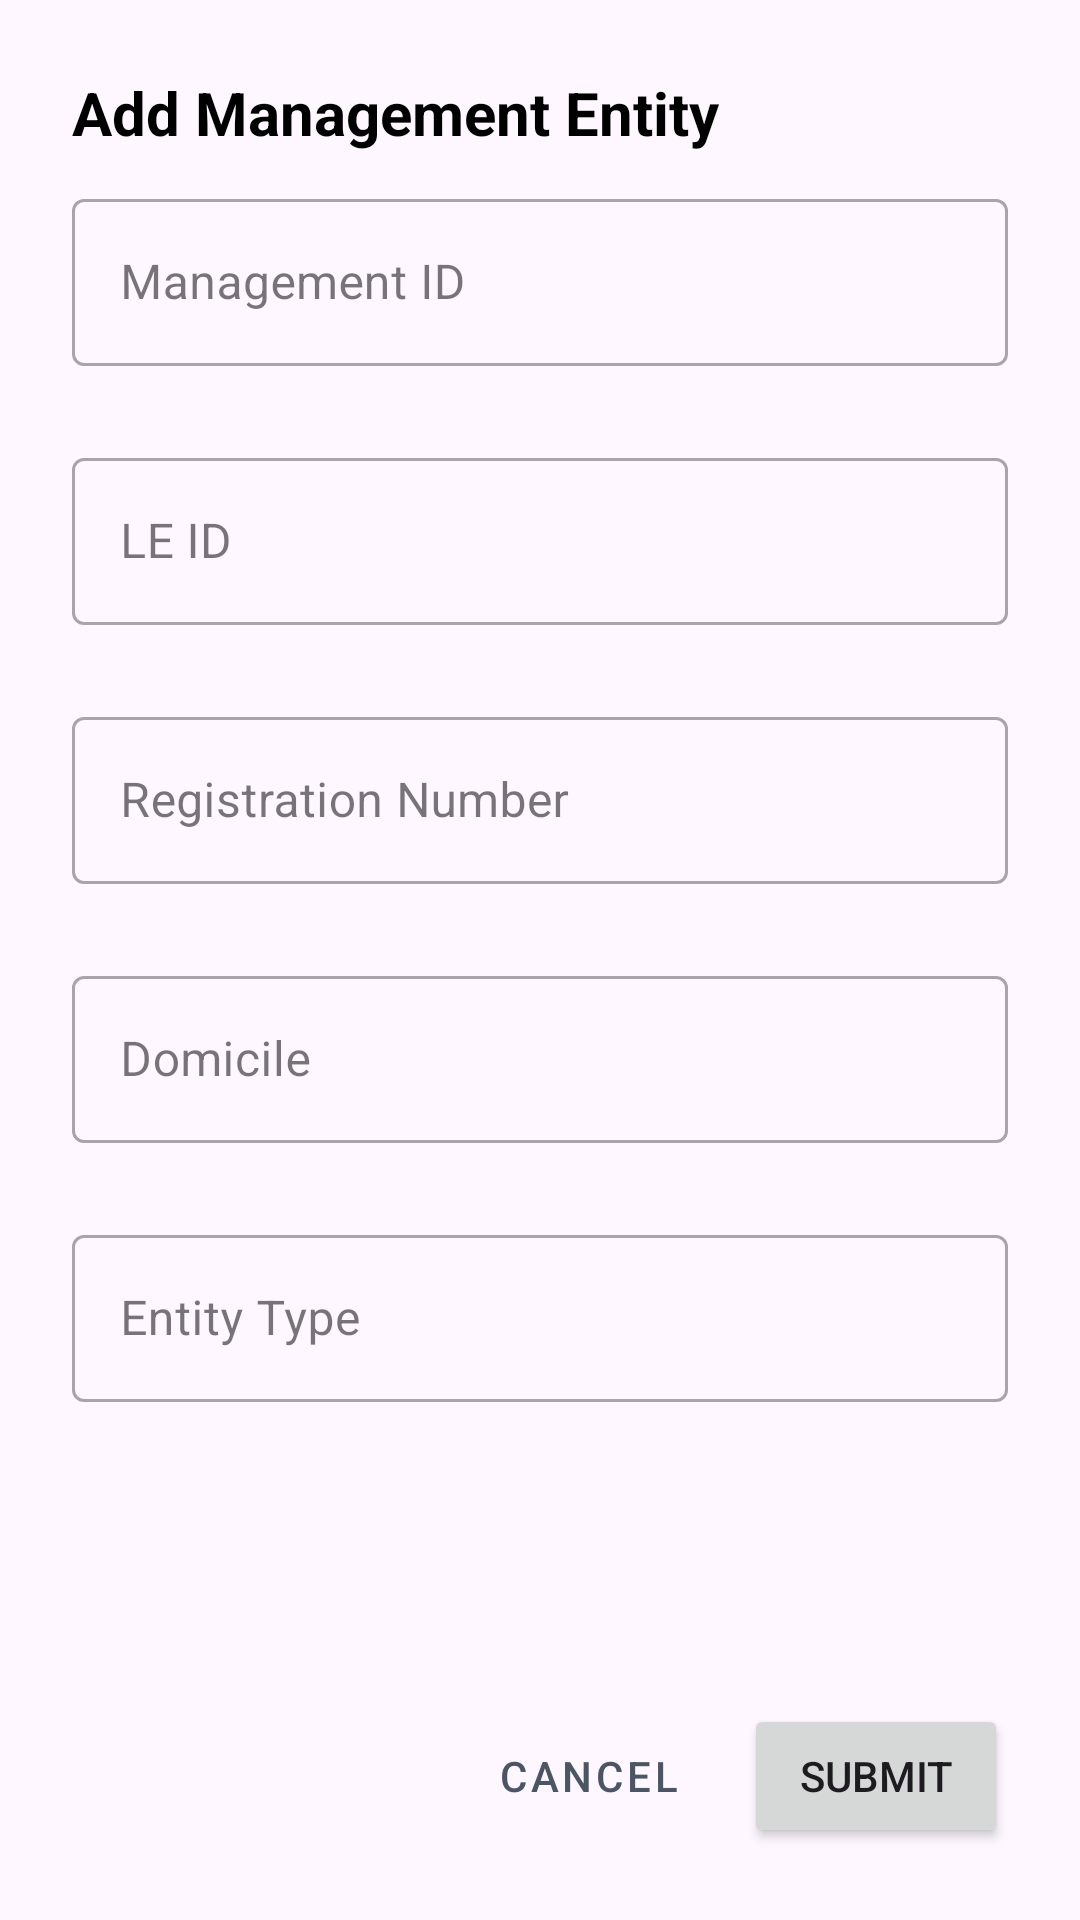

Layout XML and referenced resources for this Android screen:
<!-- AndroidManifest.xml: application theme Theme.FundBank -->
<!-- res/layout/fragment_dialog_management.xml -->
<?xml version="1.0" encoding="utf-8"?>
<LinearLayout
    xmlns:android="http://schemas.android.com/apk/res/android"
    xmlns:app="http://schemas.android.com/apk/res-auto"
    xmlns:tools="http://schemas.android.com/tools"
    android:orientation="vertical"
    android:padding="24dp"
    android:layout_width="match_parent"
    android:layout_height="match_parent"
    tools:context=".fragments.DialogManagmentEntityFragment">

    
    <TextView
        android:id="@+id/tv_dialog_title"
        android:layout_width="match_parent"
        android:layout_height="wrap_content"
        android:text="Add Management Entity"
        android:textSize="20sp"
        android:textStyle="bold"
        android:textColor="@color/black"
        android:layout_marginBottom="10dp" />

    
    <ScrollView
        android:layout_width="match_parent"
        android:layout_height="0dp"
        android:layout_weight="1">

        <LinearLayout
            android:layout_width="match_parent"
            android:layout_height="wrap_content"
            android:orientation="vertical">

            
            <com.google.android.material.textfield.TextInputLayout
                android:id="@+id/til_mgmt_id"
                android:layout_width="match_parent"
                android:layout_height="wrap_content"
                android:hint="Management ID"
                app:errorEnabled="true"
                style="@style/Widget.MaterialComponents.TextInputLayout.OutlinedBox">

                <com.google.android.material.textfield.TextInputEditText
                    android:id="@+id/et_mgmt_id"
                    android:layout_width="match_parent"
                    android:layout_height="wrap_content"
                    android:inputType="text" />
            </com.google.android.material.textfield.TextInputLayout>

            
            <com.google.android.material.textfield.TextInputLayout
                android:id="@+id/til_le_id"
                android:layout_width="match_parent"
                android:layout_height="wrap_content"
                android:hint="LE ID"
                android:layout_marginTop="5dp"
                app:errorEnabled="true"
                style="@style/Widget.MaterialComponents.TextInputLayout.OutlinedBox">

                <com.google.android.material.textfield.TextInputEditText
                    android:id="@+id/et_le_id"
                    android:layout_width="match_parent"
                    android:layout_height="wrap_content"
                    android:inputType="text" />
            </com.google.android.material.textfield.TextInputLayout>

            
            <com.google.android.material.textfield.TextInputLayout
                android:id="@+id/til_registration"
                android:layout_width="match_parent"
                android:layout_height="wrap_content"
                android:hint="Registration Number"
                android:layout_marginTop="5dp"
                app:errorEnabled="true"
                style="@style/Widget.MaterialComponents.TextInputLayout.OutlinedBox">

                <com.google.android.material.textfield.TextInputEditText
                    android:id="@+id/et_registration"
                    android:layout_width="match_parent"
                    android:layout_height="wrap_content"
                    android:inputType="textCapCharacters" />
            </com.google.android.material.textfield.TextInputLayout>

            
            <com.google.android.material.textfield.TextInputLayout
                android:id="@+id/til_domicile"
                android:layout_width="match_parent"
                android:layout_height="wrap_content"
                android:hint="Domicile"
                android:layout_marginTop="5dp"
                app:errorEnabled="true"
                style="@style/Widget.MaterialComponents.TextInputLayout.OutlinedBox">

                <com.google.android.material.textfield.TextInputEditText
                    android:id="@+id/et_domicile"
                    android:layout_width="match_parent"
                    android:layout_height="wrap_content"
                    android:inputType="textCapWords" />
            </com.google.android.material.textfield.TextInputLayout>

            
            <com.google.android.material.textfield.TextInputLayout
                android:id="@+id/til_entity_type"
                android:layout_width="match_parent"
                android:layout_height="wrap_content"
                android:hint="Entity Type"
                android:layout_marginTop="5dp"
                app:errorEnabled="true"
                style="@style/Widget.MaterialComponents.TextInputLayout.OutlinedBox">

                <com.google.android.material.textfield.TextInputEditText
                    android:id="@+id/et_entity_type"
                    android:layout_width="match_parent"
                    android:layout_height="wrap_content"
                    android:inputType="textCapWords" />
            </com.google.android.material.textfield.TextInputLayout>

        </LinearLayout>
    </ScrollView>

    
    <LinearLayout
        android:layout_width="match_parent"
        android:layout_height="wrap_content"
        android:orientation="horizontal"
        android:gravity="end"
        android:layout_marginTop="24dp">

        <Button
            android:id="@+id/btn_cancel"
            style="@style/Widget.MaterialComponents.Button.TextButton"
            android:layout_width="wrap_content"
            android:layout_height="wrap_content"
            android:text="Cancel"
            android:textColor="@color/gray_600" />

        <Button
            android:id="@+id/btn_submit"
            android:layout_width="wrap_content"
            android:layout_height="wrap_content"
            android:text="Submit"
            android:layout_marginStart="8dp" />
    </LinearLayout>
</LinearLayout>
<!-- resources referenced by this layout -->
<resources>
  <color name="black">#000000</color>
  <color name="gray_600">#4B5563</color>
  <style name="Theme.FundBank" parent="Theme.Material3.Light.NoActionBar">
          <item name="colorPrimary">@color/blue_600</item>
          <item name="colorPrimaryVariant">@color/blue_800</item>
          <item name="colorOnPrimary">@color/white</item>
          <item name="colorSecondary">@color/purple_500</item>
          <item name="colorSecondaryVariant">@color/purple_700</item>
          <item name="colorOnSecondary">@color/white</item>
          <item name="android:statusBarColor">@color/blue_800</item>
      </style>
  <color name="blue_600">#2563EB</color>
  <color name="blue_800">#1E40AF</color>
  <color name="white">#FFFFFF</color>
  <color name="purple_500">#A855F7</color>
  <color name="purple_700">#7C3AED</color>
</resources>
